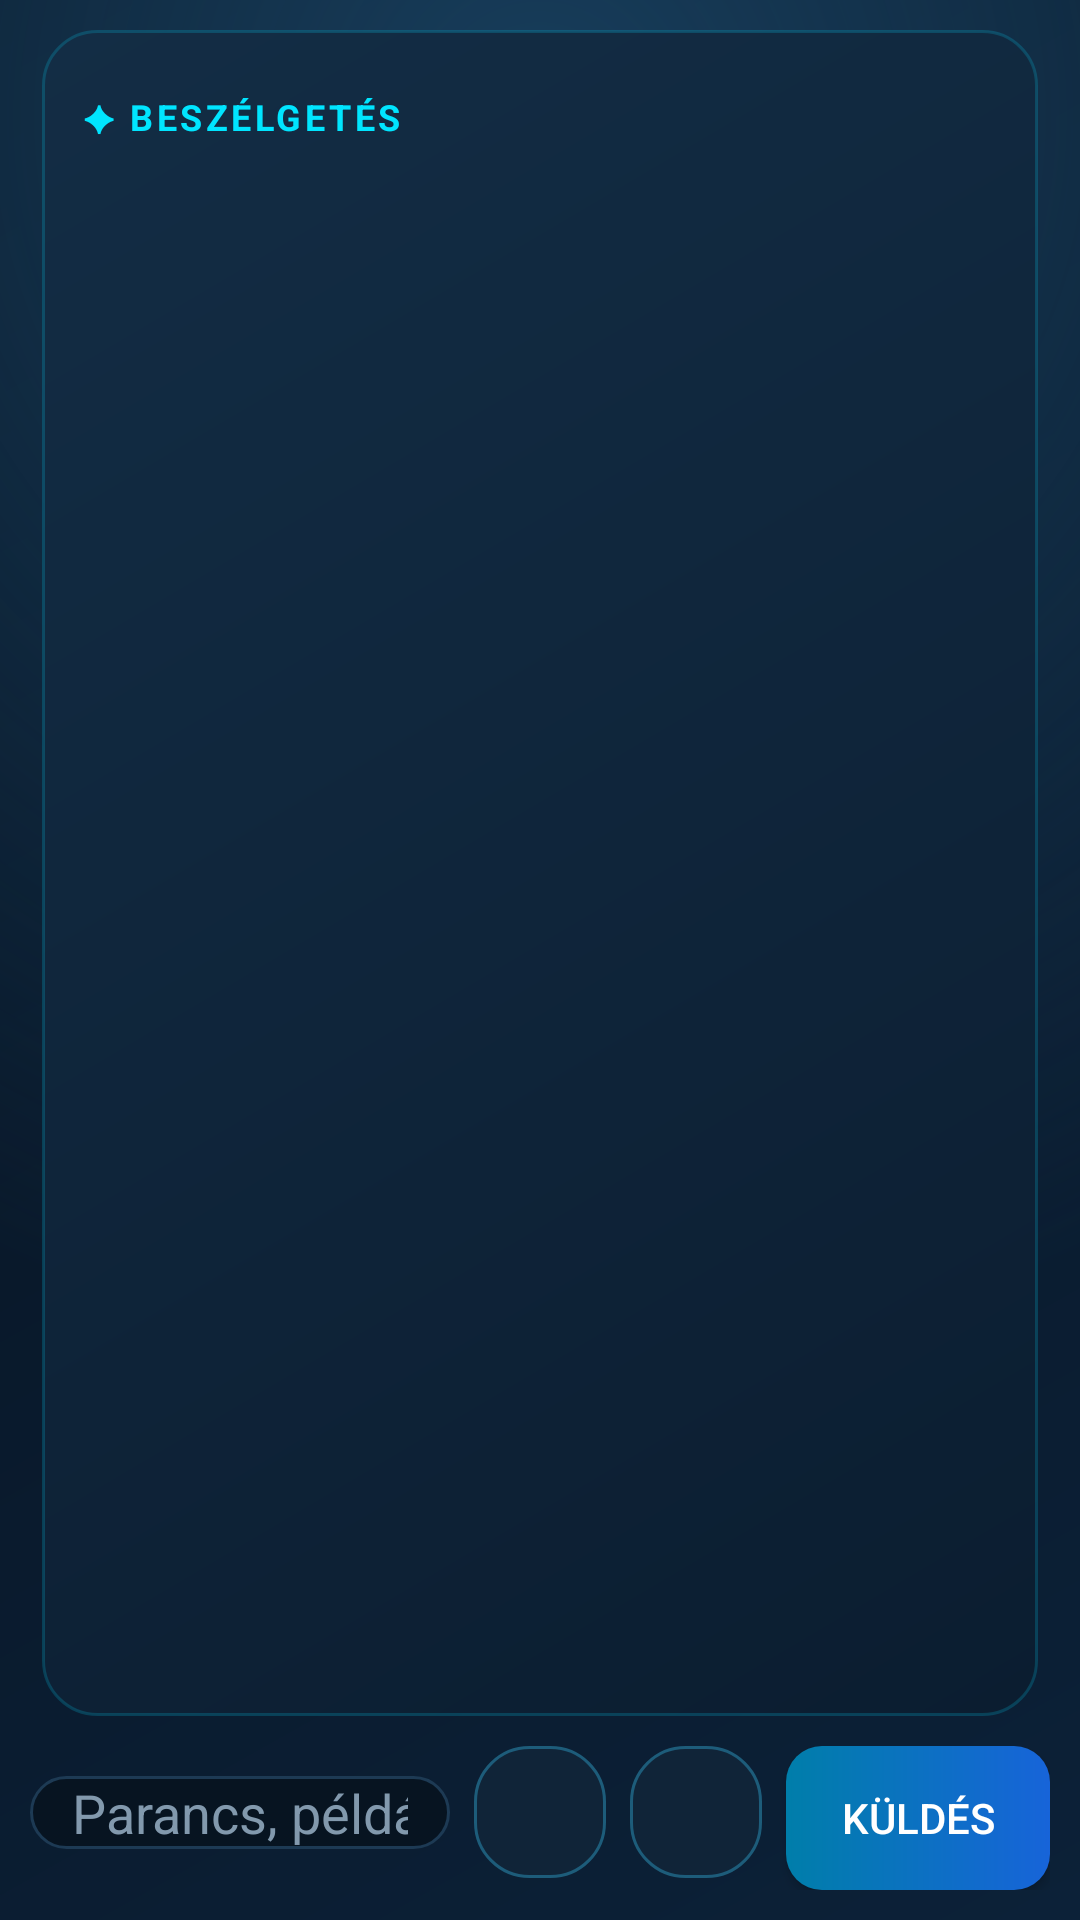

Here is an Android app screen rendered from its layout file. Give the layout XML and the strings, colors and styles it references.
<!-- AndroidManifest.xml: application theme AppTheme -->
<!-- res/layout/view_chat.xml -->
<?xml version="1.0" encoding="utf-8"?>
<LinearLayout xmlns:android="http://schemas.android.com/apk/res/android"
    android:layout_width="match_parent"
    android:layout_height="match_parent"
    android:orientation="vertical">

    <LinearLayout
        android:layout_width="match_parent"
        android:layout_height="0dp"
        android:layout_weight="1"
        android:layout_marginLeft="14dp"
        android:layout_marginRight="14dp"
        android:layout_marginTop="10dp"
        android:background="@drawable/panel_background"
        android:orientation="vertical"
        android:padding="13dp">

        <LinearLayout
            android:layout_width="match_parent"
            android:layout_height="wrap_content"
            android:gravity="center_vertical"
            android:orientation="horizontal">

            <TextView
                android:layout_width="0dp"
                android:layout_height="wrap_content"
                android:layout_weight="1"
                android:letterSpacing="0.1"
                android:text="@string/panel_chat_title"
                android:textColor="@color/cyan"
                android:textSize="12sp"
                android:textStyle="bold" />

            <ImageButton
                android:id="@+id/chat_clear_button"
                android:layout_width="32dp"
                android:layout_height="32dp"
                android:background="@null"
                android:contentDescription="@string/chat_clear_desc"
                android:padding="6dp"
                android:scaleType="fitCenter"
                android:src="@drawable/ic_delete"
                android:tint="@color/text_muted" />
        </LinearLayout>

        <ListView
            android:id="@+id/message_list"
            android:layout_width="match_parent"
            android:layout_height="0dp"
            android:layout_marginTop="8dp"
            android:layout_weight="1"
            android:divider="@null"
            android:dividerHeight="0dp"
            android:paddingTop="4dp"
            android:paddingBottom="4dp"
            android:stackFromBottom="true"
            android:transcriptMode="alwaysScroll" />
    </LinearLayout>

    <LinearLayout
        android:layout_width="match_parent"
        android:layout_height="wrap_content"
        android:orientation="horizontal"
        android:padding="10dp">

        <EditText
            android:id="@+id/command_input"
            android:layout_width="0dp"
            android:layout_height="wrap_content"
            android:layout_weight="1"
            android:background="@drawable/edittext_background"
            android:hint="@string/input_hint"
            android:imeOptions="actionSend"
            android:inputType="text"
            android:maxLines="3"
            android:paddingLeft="14dp"
            android:paddingRight="14dp"
            android:textColor="@color/text_primary"
            android:textColorHint="@color/text_muted" />

        <ImageButton
            android:id="@+id/chat_mic_button"
            android:layout_width="44dp"
            android:layout_height="44dp"
            android:layout_marginLeft="8dp"
            android:background="@drawable/chip_background"
            android:contentDescription="@string/mic_button_desc"
            android:padding="10dp"
            android:scaleType="fitCenter"
            android:src="@drawable/ic_mic"
            android:tint="@color/cyan" />

        <ImageButton
            android:id="@+id/speak_toggle"
            android:layout_width="44dp"
            android:layout_height="44dp"
            android:layout_marginLeft="8dp"
            android:background="@drawable/chip_background"
            android:contentDescription="@string/speak_toggle_desc"
            android:padding="10dp"
            android:scaleType="fitCenter"
            android:src="@drawable/ic_speaker"
            android:tint="@color/cyan" />

        <Button
            android:id="@+id/send_button"
            android:layout_width="wrap_content"
            android:layout_height="wrap_content"
            android:layout_marginLeft="8dp"
            android:background="@drawable/btn_send"
            android:text="@string/send"
            android:textColor="@android:color/white" />
    </LinearLayout>
</LinearLayout>
<!-- resources referenced by this layout -->
<resources>
  <color name="cyan">#00E5FF</color>
  <color name="text_muted">#8299AD</color>
  <color name="text_primary">#EAF7FF</color>
  <!-- drawable btn_send (drawable) -->
  <?xml version="1.0" encoding="utf-8"?>
  <shape xmlns:android="http://schemas.android.com/apk/res/android"
      android:shape="rectangle">
      <gradient
          android:angle="0"
          android:startColor="#007EAA"
          android:endColor="#1764D9"
          android:type="linear" />
      <corners android:radius="12dp" />
  </shape>
  <!-- drawable chip_background (drawable) -->
  <?xml version="1.0" encoding="utf-8"?>
  <shape xmlns:android="http://schemas.android.com/apk/res/android"
      android:shape="rectangle">
      <solid android:color="@color/chip_bg" />
      <stroke android:width="1dp" android:color="@color/chip_stroke" />
      <corners android:radius="18dp" />
  </shape>
  <!-- drawable edittext_background (drawable) -->
  <?xml version="1.0" encoding="utf-8"?>
  <shape xmlns:android="http://schemas.android.com/apk/res/android"
      android:shape="rectangle">
      <solid android:color="@color/input_bg" />
      <stroke android:width="1dp" android:color="@color/input_stroke" />
      <corners android:radius="12dp" />
  </shape>
  <!-- drawable panel_background (drawable) -->
  <?xml version="1.0" encoding="utf-8"?>
  <shape xmlns:android="http://schemas.android.com/apk/res/android"
      android:shape="rectangle">
      <gradient
          android:angle="315"
          android:startColor="#132D45"
          android:endColor="#0B1D30"
          android:type="linear" />
      <stroke android:width="1dp" android:color="#3000DBFF" />
      <corners android:radius="18dp" />
  </shape>
  <string name="chat_clear_desc">Beszélgetés törlése</string>
  <string name="input_hint">Parancs, például: segítség</string>
  <string name="mic_button_desc">Parancs bemondása hanggal</string>
  <string name="panel_chat_title">✦ BESZÉLGETÉS</string>
  <string name="send">Küldés</string>
  <string name="speak_toggle_desc">Válaszok felolvasásának be- és kikapcsolása</string>
  <style name="AppTheme" parent="@android:style/Theme.Material.NoActionBar">
          <item name="android:colorPrimary">@color/blue_action</item>
          <item name="android:colorPrimaryDark">@color/bg_dark</item>
          <item name="android:colorAccent">@color/cyan</item>
          <item name="android:statusBarColor">@color/bg_dark</item>
          <item name="android:navigationBarColor">@color/bg_dark</item>
          <item name="android:windowBackground">@drawable/app_background</item>
      </style>
  <color name="chip_bg">#102438</color>
  <color name="chip_stroke">#1D5C7A</color>
  <color name="input_bg">#071421</color>
  <color name="input_stroke">#1D3A54</color>
  <color name="blue_action">#1764D9</color>
  <color name="bg_dark">#050B14</color>
  <!-- drawable app_background (drawable) -->
  <?xml version="1.0" encoding="utf-8"?>
  <layer-list xmlns:android="http://schemas.android.com/apk/res/android">
      <item>
          <shape android:shape="rectangle">
              <gradient
                  android:angle="135"
                  android:startColor="#0C2138"
                  android:endColor="#06111E"
                  android:type="linear" />
          </shape>
      </item>
      <item>
          <shape android:shape="rectangle">
              <gradient
                  android:type="radial"
                  android:gradientRadius="420dp"
                  android:centerX="0.5"
                  android:centerY="0.06"
                  android:startColor="#173D5B"
                  android:endColor="#00173D5B" />
          </shape>
      </item>
  </layer-list>
</resources>
